The GitHub repository Winckedy/MCANet-Tiny contains a labelled image folder "G-SET" with 5 categories: transverse crack, longitudinal crack, alligator crack, pothole, normal. Examples follow, each with its label.

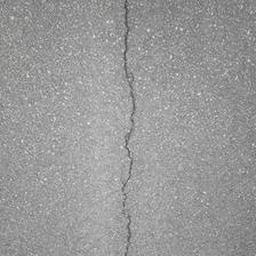
Label: longitudinal crack

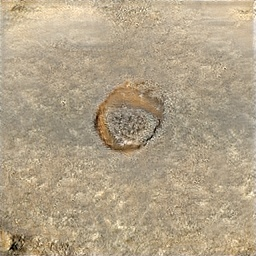
Label: pothole

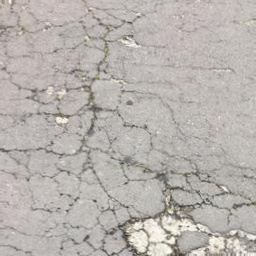
Label: alligator crack

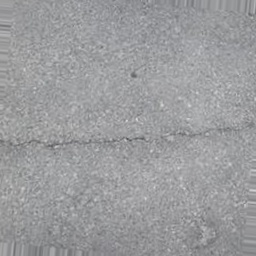
Label: transverse crack

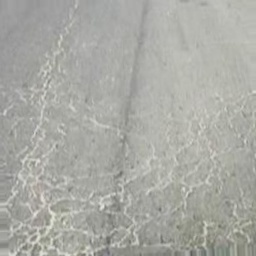
Label: alligator crack

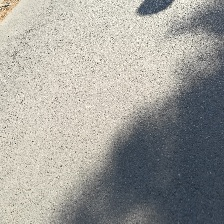
Label: normal
